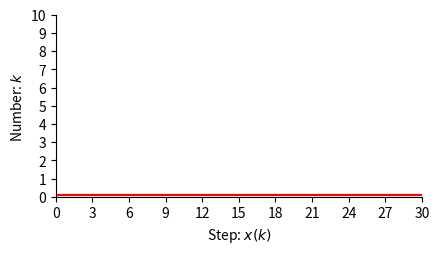

Generate this figure with matplotlib:
"""
.. _logisticmap:

Ricker map
==========

**Now you should study a model yourself!** Download the page as a 
Python notebook and fill in the missing code according to the instructions.

The model
---------

The Ricker map is another discrete model of growth and regulatory feedback. 
It describes a variable :math:`x(k)` which changes over discrete times steps.
The variable might be, for example, size of an insect population.  

We write the model as 

.. math::
  
  x(k+1)) = r x(k)\exp(-x(k))

The parameter :math:`r` determines growth rate. Investigate the dynamics 
of this model. Find and plot values of :math:`r` where the population is stable, where 
it oscilLates with period 2, where it oscilLates with period 4 and where it oscilLates 
with period 3. 

"""


import numpy as np
import matplotlib.pyplot as plt
from pylab import rcParams
import matplotlib
rcParams['figure.figsize'] = 12/2.54, 6/2.54
matplotlib.font_manager.FontProperties(family='Helvetica',size=11)

def logisticmap(x0,r,n):
    xs=np.zeros(n+1)
    xs[0]=x0
    for k in range(n):
        # Need to fill in correct equation here
        xs[k+1]= xs[k]
    return(xs)

def formatFigure(ax,n):
    ax.set_ylabel('Number: $k$')
    ax.set_xlabel('Step: $x(k)$')
    ax.set_ylim((0,10))
    ax.set_xlim((0,n))
    ax.set_xticks(np.arange(0,n+1,n/10))
    ax.set_yticks(np.arange(0,10.01,1))
    ax.spines['top'].set_visible(False)
    ax.spines['right'].set_visible(False)

n=20
x0=0.2


##############################################################################
# Cobweb diagrams
# --------------
#
# Make cobweb diagrams for the values you found.



##############################################################################
# Sensitivity to initial conditions
# ---------------------------------
#
# Find a value of :math:`r` where the Ricker map exhibits sensitivity to initial values. 
# Show that even for an intitial difference of 0.0001 the resul of 20 iterations of the map
# gives a large difference.
# 

n=30
r=0

fig,ax=plt.subplots(num=1)
ax.plot(logisticmap(0.1000,r,n), color='black')
ax.plot(logisticmap(0.1001,r,n), color='red')
formatFigure(ax,n)
plt.show()
